Run: headless pygame with SDL's dummy video driver; simulated clock (each Clock.tick advances the game by its frame time, no real sleeping); random seed 0; keys injected as events and as key.get_pressed() state; mouse plan: one left click at the window centre at the start of phase 2, then a move to the lower-right quarter at the start of phase 3; restart key R tapped at the start of phases 3 and 4.
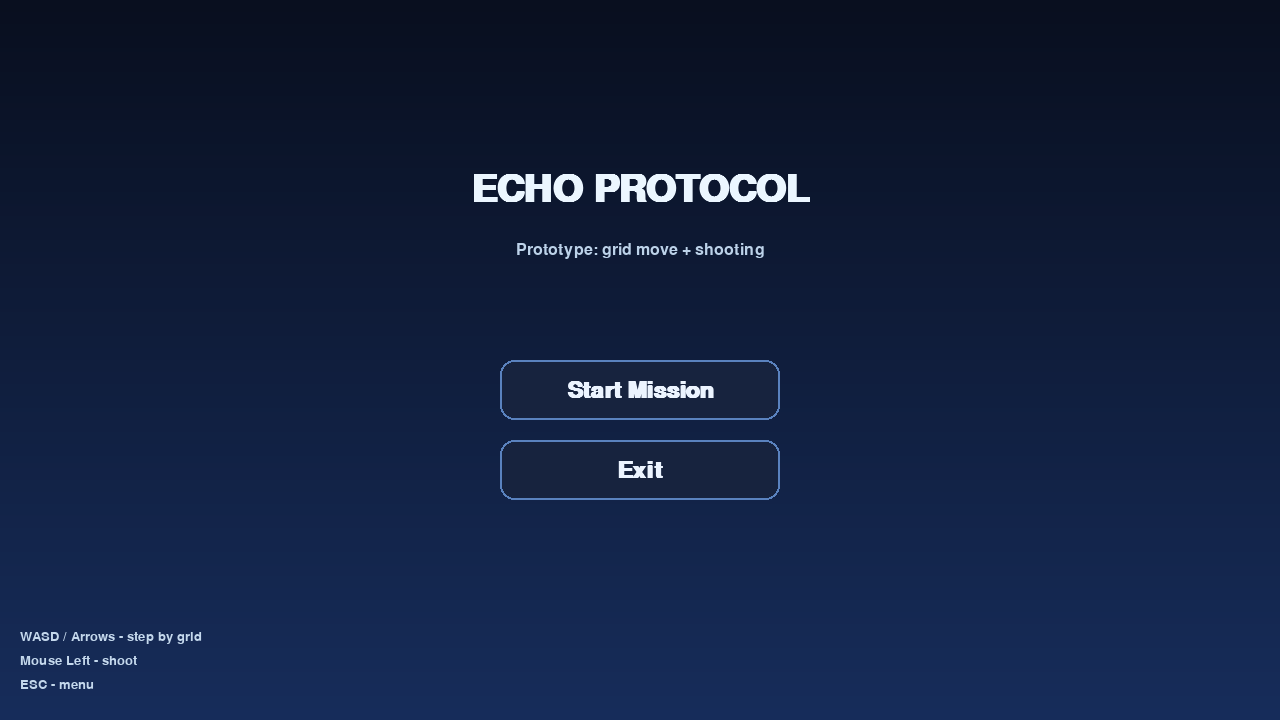
Frame 1 of 4 · flips 1–60 · no input
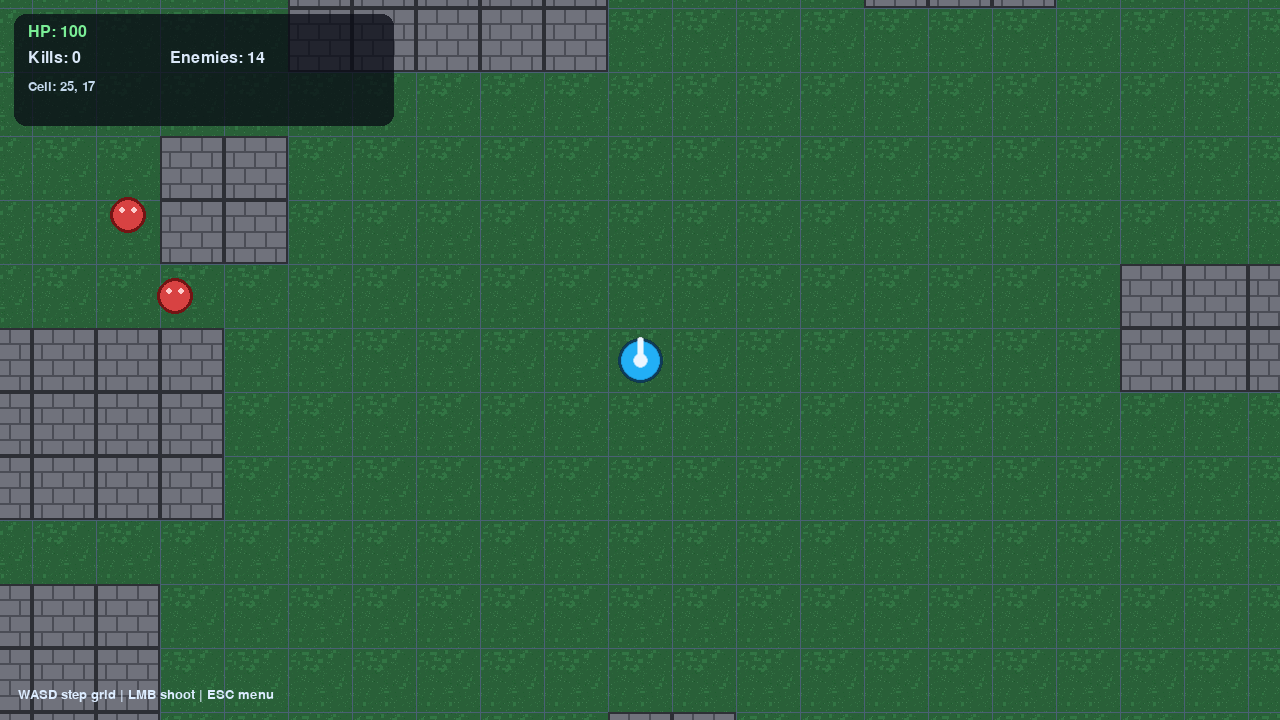
Frame 2 of 4 · flips 61–180 · clicked the window centre · tapped SPACE, RETURN · held RIGHT (→), D
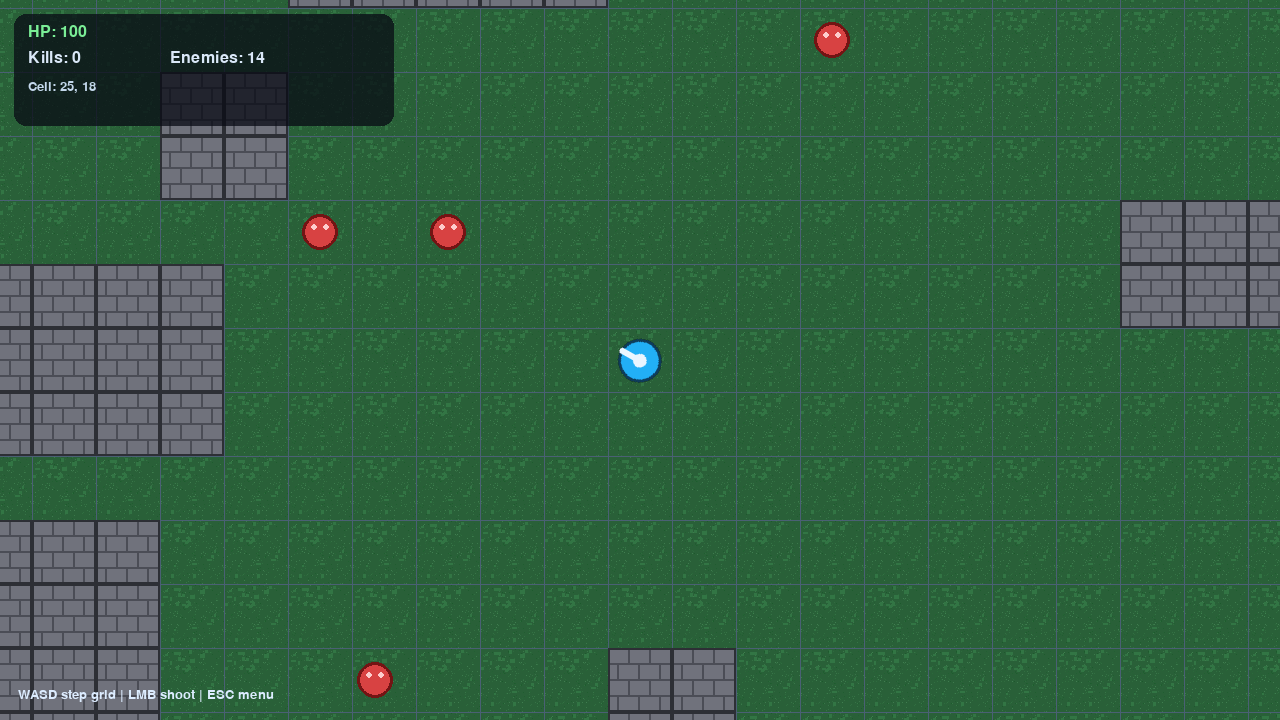
Frame 3 of 4 · flips 181–300 · moved the mouse to the lower-right quarter · tapped R · held DOWN (↓), S
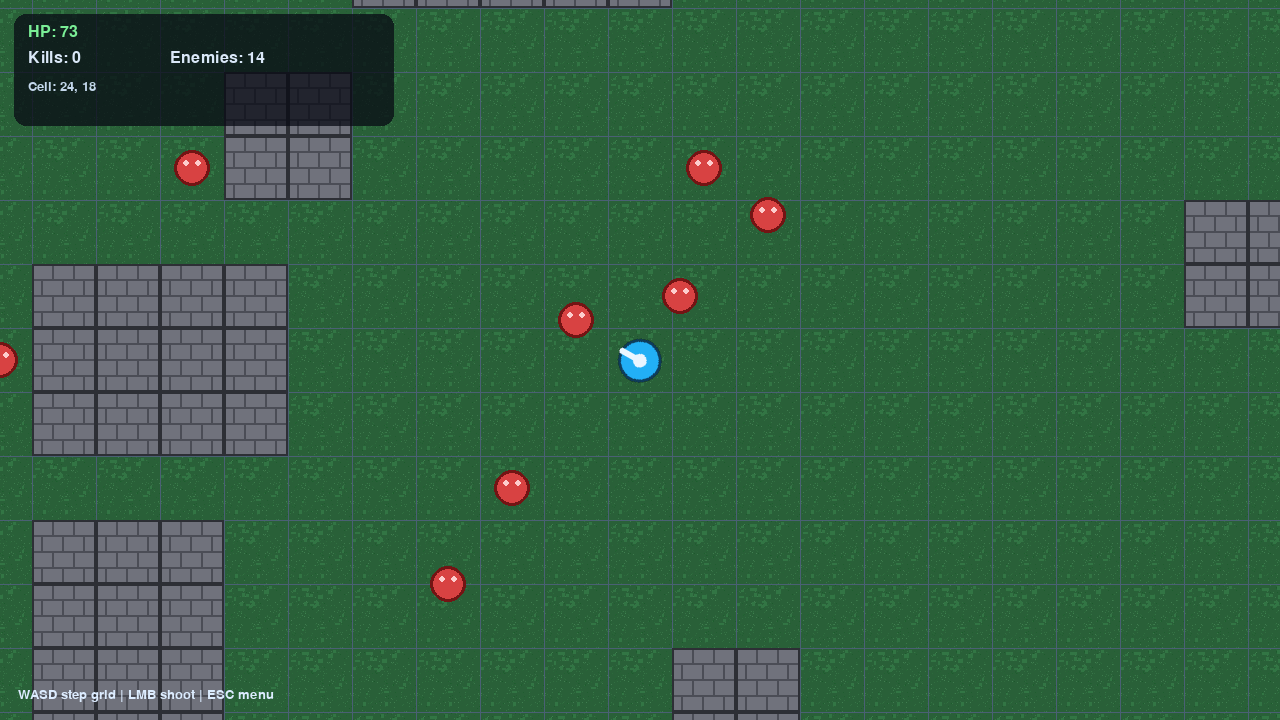
Frame 4 of 4 · flips 301–420 · tapped R · held LEFT (←), A, UP (↑), W

The pygame program that drew these frames:

import math
import random
import sys
from dataclasses import dataclass

import pygame


SCREEN_WIDTH = 1280
SCREEN_HEIGHT = 720
FPS = 60

TILE_SIZE = 64
GRID_COLS = 50
GRID_ROWS = 34
WORLD_WIDTH = GRID_COLS * TILE_SIZE
WORLD_HEIGHT = GRID_ROWS * TILE_SIZE
WORLD_RECT = pygame.Rect(0, 0, WORLD_WIDTH, WORLD_HEIGHT)

PLAYER_MOVE_TIME = 0.11
ENEMY_MOVE_TIME = 0.13
ENEMY_STEP_INTERVAL = 0.42

BULLET_SPEED = 830
BULLET_LIFETIME = 1.2
SHOT_COOLDOWN = 0.14
ENEMY_ATTACK_COOLDOWN = 0.65
ENEMY_ATTACK_DAMAGE = 9

STATE_MENU = "menu"
STATE_PLAYING = "playing"
STATE_GAME_OVER = "game_over"


@dataclass
class Bullet:
    pos: pygame.Vector2
    vel: pygame.Vector2
    lifetime: float


@dataclass
class Enemy:
    cell: tuple[int, int]
    pos: pygame.Vector2
    move_from: pygame.Vector2
    move_to: pygame.Vector2
    move_timer: float
    step_timer: float
    hp: int
    attack_cooldown: float


@dataclass
class Player:
    cell: tuple[int, int]
    pos: pygame.Vector2
    move_from: pygame.Vector2
    move_to: pygame.Vector2
    move_timer: float
    hp: int
    shot_timer: float


class Button:
    def __init__(self, rect: pygame.Rect, text: str):
        self.rect = rect
        self.text = text

    def draw(self, surface: pygame.Surface, font: pygame.font.Font, hovered: bool) -> None:
        bg = (38, 58, 92) if hovered else (23, 35, 62)
        outline = (140, 190, 255) if hovered else (90, 130, 190)
        pygame.draw.rect(surface, bg, self.rect, border_radius=14)
        pygame.draw.rect(surface, outline, self.rect, width=2, border_radius=14)
        txt = font.render(self.text, True, (236, 244, 255))
        surface.blit(txt, txt.get_rect(center=self.rect.center))

    def contains(self, mouse_pos: tuple[int, int]) -> bool:
        return self.rect.collidepoint(mouse_pos)


def make_grass_texture(size: int) -> pygame.Surface:
    rng = random.Random(1337)
    surf = pygame.Surface((size, size))
    surf.fill((41, 96, 56))

    for _ in range(320):
        x = rng.randrange(size)
        y = rng.randrange(size)
        shade = rng.randrange(-18, 19)
        color = (
            max(0, min(255, 46 + shade)),
            max(0, min(255, 108 + shade)),
            max(0, min(255, 62 + shade)),
        )
        surf.set_at((x, y), color)

    for _ in range(26):
        x = rng.randrange(size - 8)
        y = rng.randrange(size - 8)
        color = (50, 117, 68)
        pygame.draw.rect(surf, color, (x, y, rng.randrange(2, 6), rng.randrange(2, 5)))

    return surf


def make_wall_texture(size: int) -> pygame.Surface:
    surf = pygame.Surface((size, size))
    surf.fill((90, 92, 102))

    brick_h = size // 4
    brick_w = size // 3
    for row in range(4):
        y = row * brick_h
        offset = 0 if row % 2 == 0 else brick_w // 2
        for x in range(-brick_w + offset, size + brick_w, brick_w):
            rect = pygame.Rect(x, y, brick_w, brick_h)
            pygame.draw.rect(surf, (112, 114, 124), rect.inflate(-2, -2))
            pygame.draw.rect(surf, (75, 77, 86), rect, width=1)

    return surf


def make_player_sprite() -> pygame.Surface:
    surf = pygame.Surface((54, 54), pygame.SRCALPHA)
    pygame.draw.circle(surf, (34, 175, 246), (27, 27), 22)
    pygame.draw.circle(surf, (14, 60, 92), (27, 27), 22, width=3)
    pygame.draw.rect(surf, (236, 247, 255), (24, 4, 6, 22), border_radius=2)
    pygame.draw.circle(surf, (234, 245, 255), (27, 27), 7)
    return surf


def make_enemy_sprite() -> pygame.Surface:
    surf = pygame.Surface((46, 46), pygame.SRCALPHA)
    pygame.draw.circle(surf, (216, 66, 66), (23, 23), 18)
    pygame.draw.circle(surf, (115, 20, 20), (23, 23), 18, width=3)
    pygame.draw.circle(surf, (253, 205, 205), (17, 18), 3)
    pygame.draw.circle(surf, (253, 205, 205), (29, 18), 3)
    return surf


def cell_to_world(cell: tuple[int, int]) -> pygame.Vector2:
    return pygame.Vector2(
        cell[0] * TILE_SIZE + TILE_SIZE * 0.5,
        cell[1] * TILE_SIZE + TILE_SIZE * 0.5,
    )


def world_to_cell(pos: pygame.Vector2) -> tuple[int, int]:
    return int(pos.x // TILE_SIZE), int(pos.y // TILE_SIZE)


def cell_inside(cell: tuple[int, int]) -> bool:
    return 0 <= cell[0] < GRID_COLS and 0 <= cell[1] < GRID_ROWS


def manhattan(a: tuple[int, int], b: tuple[int, int]) -> int:
    return abs(a[0] - b[0]) + abs(a[1] - b[1])


def sign(value: int) -> int:
    if value > 0:
        return 1
    if value < 0:
        return -1
    return 0


def clamp_camera(pos: pygame.Vector2) -> pygame.Vector2:
    cx = pos.x - SCREEN_WIDTH * 0.5
    cy = pos.y - SCREEN_HEIGHT * 0.5
    cx = max(0, min(cx, WORLD_WIDTH - SCREEN_WIDTH))
    cy = max(0, min(cy, WORLD_HEIGHT - SCREEN_HEIGHT))
    return pygame.Vector2(cx, cy)


def draw_tiled_texture(
    surface: pygame.Surface,
    texture: pygame.Surface,
    rect: pygame.Rect,
    camera: pygame.Vector2,
) -> None:
    start_x = rect.left // TILE_SIZE * TILE_SIZE
    start_y = rect.top // TILE_SIZE * TILE_SIZE
    end_x = rect.right + TILE_SIZE
    end_y = rect.bottom + TILE_SIZE

    for y in range(start_y, end_y, TILE_SIZE):
        for x in range(start_x, end_x, TILE_SIZE):
            sx = x - camera.x
            sy = y - camera.y
            surface.blit(texture, (sx, sy))


def generate_wall_tiles() -> set[tuple[int, int]]:
    rng = random.Random(11)
    chunks: list[pygame.Rect] = []
    safe_zone = pygame.Rect(GRID_COLS // 2 - 5, GRID_ROWS // 2 - 4, 11, 9)

    for _ in range(85):
        w = rng.choice((2, 3, 4, 5))
        h = rng.choice((2, 3, 4))
        x = rng.randint(1, GRID_COLS - w - 2)
        y = rng.randint(1, GRID_ROWS - h - 2)
        rect = pygame.Rect(x, y, w, h)
        if rect.colliderect(safe_zone):
            continue
        if any(rect.colliderect(existing.inflate(2, 2)) for existing in chunks):
            continue
        chunks.append(rect)

    wall_tiles: set[tuple[int, int]] = set()
    for rect in chunks:
        for gy in range(rect.top, rect.bottom):
            for gx in range(rect.left, rect.right):
                wall_tiles.add((gx, gy))

    return wall_tiles


def draw_grid_overlay(screen: pygame.Surface, camera: pygame.Vector2) -> None:
    start_col = max(0, int(camera.x // TILE_SIZE))
    end_col = min(GRID_COLS - 1, int((camera.x + SCREEN_WIDTH) // TILE_SIZE) + 1)
    start_row = max(0, int(camera.y // TILE_SIZE))
    end_row = min(GRID_ROWS - 1, int((camera.y + SCREEN_HEIGHT) // TILE_SIZE) + 1)

    color = (74, 96, 116)
    for gx in range(start_col, end_col + 1):
        x = gx * TILE_SIZE - camera.x
        pygame.draw.line(screen, color, (x, 0), (x, SCREEN_HEIGHT), width=1)

    for gy in range(start_row, end_row + 1):
        y = gy * TILE_SIZE - camera.y
        pygame.draw.line(screen, color, (0, y), (SCREEN_WIDTH, y), width=1)


def draw_world(
    screen: pygame.Surface,
    grass_texture: pygame.Surface,
    wall_texture: pygame.Surface,
    wall_tiles: set[tuple[int, int]],
    camera: pygame.Vector2,
) -> None:
    visible_world = pygame.Rect(int(camera.x), int(camera.y), SCREEN_WIDTH, SCREEN_HEIGHT)
    draw_tiled_texture(screen, grass_texture, visible_world, camera)
    draw_grid_overlay(screen, camera)

    start_col = max(0, int(camera.x // TILE_SIZE))
    end_col = min(GRID_COLS - 1, int((camera.x + SCREEN_WIDTH) // TILE_SIZE) + 1)
    start_row = max(0, int(camera.y // TILE_SIZE))
    end_row = min(GRID_ROWS - 1, int((camera.y + SCREEN_HEIGHT) // TILE_SIZE) + 1)

    for gy in range(start_row, end_row + 1):
        for gx in range(start_col, end_col + 1):
            if (gx, gy) not in wall_tiles:
                continue
            x = gx * TILE_SIZE - camera.x
            y = gy * TILE_SIZE - camera.y
            screen.blit(wall_texture, (x, y))
            pygame.draw.rect(
                screen,
                (45, 47, 53),
                pygame.Rect(x, y, TILE_SIZE, TILE_SIZE),
                width=2,
            )


def make_player(cell: tuple[int, int]) -> Player:
    pos = cell_to_world(cell)
    return Player(
        cell=cell,
        pos=pygame.Vector2(pos),
        move_from=pygame.Vector2(pos),
        move_to=pygame.Vector2(pos),
        move_timer=0.0,
        hp=100,
        shot_timer=0.0,
    )


def make_enemy(cell: tuple[int, int], rng: random.Random) -> Enemy:
    pos = cell_to_world(cell)
    return Enemy(
        cell=cell,
        pos=pygame.Vector2(pos),
        move_from=pygame.Vector2(pos),
        move_to=pygame.Vector2(pos),
        move_timer=0.0,
        step_timer=rng.uniform(0.0, ENEMY_STEP_INTERVAL),
        hp=3,
        attack_cooldown=0.0,
    )


def spawn_enemies(
    count: int,
    wall_tiles: set[tuple[int, int]],
    player_cell: tuple[int, int],
) -> list[Enemy]:
    rng = random.Random(77)
    enemies: list[Enemy] = []
    occupied: set[tuple[int, int]] = {player_cell}

    attempts = 0
    while len(enemies) < count and attempts < 6000:
        attempts += 1
        cell = (rng.randint(1, GRID_COLS - 2), rng.randint(1, GRID_ROWS - 2))
        if cell in wall_tiles or cell in occupied:
            continue
        if manhattan(cell, player_cell) < 8:
            continue
        enemies.append(make_enemy(cell, rng))
        occupied.add(cell)

    return enemies


def animate_unit(pos: pygame.Vector2, move_from: pygame.Vector2, move_to: pygame.Vector2, move_timer: float, dt: float, duration: float) -> tuple[pygame.Vector2, float]:
    if move_timer <= 0:
        return pygame.Vector2(move_to), 0.0

    new_timer = max(0.0, move_timer - dt)
    t = 1.0 - (new_timer / duration)
    return move_from.lerp(move_to, t), new_timer


def cell_walkable(
    cell: tuple[int, int],
    wall_tiles: set[tuple[int, int]],
    blocked_cells: set[tuple[int, int]],
) -> bool:
    return cell_inside(cell) and cell not in wall_tiles and cell not in blocked_cells


def request_player_step(
    player: Player,
    direction: tuple[int, int],
    wall_tiles: set[tuple[int, int]],
    enemy_cells: set[tuple[int, int]],
) -> None:
    if player.move_timer > 0:
        return

    target = (player.cell[0] + direction[0], player.cell[1] + direction[1])
    if not cell_walkable(target, wall_tiles, enemy_cells):
        return

    player.cell = target
    player.move_from = pygame.Vector2(player.pos)
    player.move_to = cell_to_world(target)
    player.move_timer = PLAYER_MOVE_TIME


def choose_enemy_step(
    enemy_cell: tuple[int, int],
    player_cell: tuple[int, int],
    wall_tiles: set[tuple[int, int]],
    blocked_cells: set[tuple[int, int]],
    rng: random.Random,
) -> tuple[int, int]:
    dx = player_cell[0] - enemy_cell[0]
    dy = player_cell[1] - enemy_cell[1]

    primary_dirs: list[tuple[int, int]] = []
    if abs(dx) >= abs(dy):
        primary_dirs.append((sign(dx), 0))
        primary_dirs.append((0, sign(dy)))
    else:
        primary_dirs.append((0, sign(dy)))
        primary_dirs.append((sign(dx), 0))

    fallback_dirs = [(1, 0), (-1, 0), (0, 1), (0, -1)]
    rng.shuffle(fallback_dirs)
    candidate_dirs = primary_dirs + fallback_dirs

    for step in candidate_dirs:
        if step == (0, 0):
            continue
        target = (enemy_cell[0] + step[0], enemy_cell[1] + step[1])
        if cell_walkable(target, wall_tiles, blocked_cells):
            return target
    return enemy_cell


def reset_game(wall_tiles: set[tuple[int, int]]) -> tuple[Player, list[Bullet], list[Enemy], int]:
    start_cell = (GRID_COLS // 2, GRID_ROWS // 2)
    player = make_player(start_cell)
    bullets: list[Bullet] = []
    enemies = spawn_enemies(14, wall_tiles, player.cell)
    score = 0
    return player, bullets, enemies, score


def main() -> None:
    pygame.init()
    pygame.display.set_caption("ECHO PROTOCOL - Prototype")
    screen = pygame.display.set_mode((SCREEN_WIDTH, SCREEN_HEIGHT))
    clock = pygame.time.Clock()

    title_font = pygame.font.SysFont("consolas", 56, bold=True)
    menu_font = pygame.font.SysFont("consolas", 34, bold=True)
    ui_font = pygame.font.SysFont("consolas", 24)
    small_font = pygame.font.SysFont("consolas", 20)

    grass_texture = make_grass_texture(TILE_SIZE)
    wall_texture = make_wall_texture(TILE_SIZE)
    player_sprite = make_player_sprite()
    enemy_sprite = make_enemy_sprite()

    wall_tiles = generate_wall_tiles()
    player, bullets, enemies, score = reset_game(wall_tiles)

    start_button = Button(pygame.Rect(SCREEN_WIDTH // 2 - 140, 360, 280, 60), "Start Mission")
    quit_button = Button(pygame.Rect(SCREEN_WIDTH // 2 - 140, 440, 280, 60), "Exit")

    movement_keys: dict[int, tuple[int, int]] = {
        pygame.K_w: (0, -1),
        pygame.K_UP: (0, -1),
        pygame.K_s: (0, 1),
        pygame.K_DOWN: (0, 1),
        pygame.K_a: (-1, 0),
        pygame.K_LEFT: (-1, 0),
        pygame.K_d: (1, 0),
        pygame.K_RIGHT: (1, 0),
    }

    enemy_rng = random.Random(1234)
    state = STATE_MENU
    running = True

    while running:
        dt = min(clock.tick(FPS) / 1000.0, 0.04)
        mouse = pygame.mouse.get_pos()

        for event in pygame.event.get():
            if event.type == pygame.QUIT:
                running = False

            if state == STATE_MENU:
                if event.type == pygame.MOUSEBUTTONDOWN and event.button == 1:
                    if start_button.contains(mouse):
                        player, bullets, enemies, score = reset_game(wall_tiles)
                        state = STATE_PLAYING
                    elif quit_button.contains(mouse):
                        running = False

            elif state in (STATE_PLAYING, STATE_GAME_OVER):
                if event.type == pygame.KEYDOWN and event.key == pygame.K_ESCAPE:
                    state = STATE_MENU

                if state == STATE_GAME_OVER and event.type == pygame.KEYDOWN and event.key == pygame.K_r:
                    player, bullets, enemies, score = reset_game(wall_tiles)
                    state = STATE_PLAYING

                if state == STATE_PLAYING and event.type == pygame.KEYDOWN and event.key in movement_keys:
                    enemy_cells = {enemy.cell for enemy in enemies}
                    request_player_step(player, movement_keys[event.key], wall_tiles, enemy_cells)

                if state == STATE_PLAYING and event.type == pygame.MOUSEBUTTONDOWN and event.button == 1:
                    if player.shot_timer <= 0:
                        camera = clamp_camera(player.pos)
                        world_mouse = pygame.Vector2(mouse[0] + camera.x, mouse[1] + camera.y)
                        direction = world_mouse - player.pos
                        if direction.length_squared() > 0:
                            velocity = direction.normalize() * BULLET_SPEED
                            bullets.append(Bullet(pos=pygame.Vector2(player.pos), vel=velocity, lifetime=BULLET_LIFETIME))
                            player.shot_timer = SHOT_COOLDOWN

        if state == STATE_MENU:
            for y in range(SCREEN_HEIGHT):
                t = y / SCREEN_HEIGHT
                color = (int(9 + 14 * t), int(15 + 30 * t), int(31 + 60 * t))
                pygame.draw.line(screen, color, (0, y), (SCREEN_WIDTH, y))

            title = title_font.render("ECHO PROTOCOL", True, (235, 246, 255))
            subtitle = ui_font.render("Prototype: grid move + shooting", True, (188, 210, 233))
            screen.blit(title, title.get_rect(center=(SCREEN_WIDTH // 2, 190)))
            screen.blit(subtitle, subtitle.get_rect(center=(SCREEN_WIDTH // 2, 250)))

            start_button.draw(screen, menu_font, start_button.contains(mouse))
            quit_button.draw(screen, menu_font, quit_button.contains(mouse))

            info = [
                "WASD / Arrows - step by grid",
                "Mouse Left - shoot",
                "ESC - menu",
            ]
            for i, line in enumerate(info):
                txt = small_font.render(line, True, (196, 216, 236))
                screen.blit(txt, (20, SCREEN_HEIGHT - 90 + i * 24))

            pygame.display.flip()
            continue

        player.pos, player.move_timer = animate_unit(
            player.pos,
            player.move_from,
            player.move_to,
            player.move_timer,
            dt,
            PLAYER_MOVE_TIME,
        )
        player.shot_timer = max(0.0, player.shot_timer - dt)

        if state == STATE_PLAYING:
            alive_bullets: list[Bullet] = []
            for bullet in bullets:
                bullet.pos += bullet.vel * dt
                bullet.lifetime -= dt
                if bullet.lifetime <= 0:
                    continue
                if not WORLD_RECT.collidepoint(bullet.pos.x, bullet.pos.y):
                    continue

                bullet_cell = world_to_cell(bullet.pos)
                if bullet_cell in wall_tiles:
                    continue

                hit_enemy = None
                for enemy in enemies:
                    if enemy.pos.distance_to(bullet.pos) < 22:
                        hit_enemy = enemy
                        break
                if hit_enemy is not None:
                    hit_enemy.hp -= 1
                    if hit_enemy.hp <= 0:
                        enemies.remove(hit_enemy)
                        score += 1
                    continue

                alive_bullets.append(bullet)
            bullets = alive_bullets

            for enemy in enemies:
                enemy.pos, enemy.move_timer = animate_unit(
                    enemy.pos,
                    enemy.move_from,
                    enemy.move_to,
                    enemy.move_timer,
                    dt,
                    ENEMY_MOVE_TIME,
                )
                enemy.step_timer = max(0.0, enemy.step_timer - dt)
                enemy.attack_cooldown = max(0.0, enemy.attack_cooldown - dt)

            enemy_cells_snapshot = {enemy.cell for enemy in enemies}
            for enemy in enemies:
                if manhattan(enemy.cell, player.cell) == 1 and enemy.attack_cooldown <= 0:
                    player.hp -= ENEMY_ATTACK_DAMAGE
                    enemy.attack_cooldown = ENEMY_ATTACK_COOLDOWN
                    continue

                if enemy.move_timer > 0 or enemy.step_timer > 0:
                    continue

                blocked_cells = set(enemy_cells_snapshot)
                blocked_cells.discard(enemy.cell)
                blocked_cells.add(player.cell)
                target = choose_enemy_step(enemy.cell, player.cell, wall_tiles, blocked_cells, enemy_rng)
                enemy.step_timer = ENEMY_STEP_INTERVAL
                if target != enemy.cell:
                    enemy_cells_snapshot.discard(enemy.cell)
                    enemy.cell = target
                    enemy_cells_snapshot.add(enemy.cell)
                    enemy.move_from = pygame.Vector2(enemy.pos)
                    enemy.move_to = cell_to_world(target)
                    enemy.move_timer = ENEMY_MOVE_TIME

            if player.hp <= 0:
                state = STATE_GAME_OVER

        camera = clamp_camera(player.pos)
        draw_world(screen, grass_texture, wall_texture, wall_tiles, camera)

        for bullet in bullets:
            sx = int(bullet.pos.x - camera.x)
            sy = int(bullet.pos.y - camera.y)
            pygame.draw.circle(screen, (255, 230, 130), (sx, sy), 4)
            pygame.draw.circle(screen, (255, 255, 220), (sx, sy), 2)

        for enemy in enemies:
            draw_pos = (enemy.pos.x - camera.x, enemy.pos.y - camera.y)
            screen.blit(enemy_sprite, enemy_sprite.get_rect(center=draw_pos))

        world_mouse = pygame.Vector2(mouse[0] + camera.x, mouse[1] + camera.y)
        aim_vec = world_mouse - player.pos
        angle = -math.degrees(math.atan2(aim_vec.y, aim_vec.x)) + 90 if aim_vec.length_squared() > 0 else 0
        rotated = pygame.transform.rotozoom(player_sprite, angle, 1.0)
        screen.blit(rotated, rotated.get_rect(center=(player.pos.x - camera.x, player.pos.y - camera.y)))

        hud_bg = pygame.Surface((380, 112), pygame.SRCALPHA)
        pygame.draw.rect(hud_bg, (8, 10, 20, 190), hud_bg.get_rect(), border_radius=12)
        screen.blit(hud_bg, (14, 14))
        hp_color = (122, 238, 150) if player.hp > 40 else (255, 184, 94) if player.hp > 20 else (255, 100, 100)
        hp_txt = ui_font.render(f"HP: {max(0, player.hp)}", True, hp_color)
        score_txt = ui_font.render(f"Kills: {score}", True, (218, 232, 248))
        left_txt = ui_font.render(f"Enemies: {len(enemies)}", True, (218, 232, 248))
        cell_txt = small_font.render(f"Cell: {player.cell[0]}, {player.cell[1]}", True, (196, 216, 236))
        screen.blit(hp_txt, (28, 24))
        screen.blit(score_txt, (28, 50))
        screen.blit(left_txt, (170, 50))
        screen.blit(cell_txt, (28, 80))

        controls = small_font.render("WASD step grid | LMB shoot | ESC menu", True, (220, 236, 255))
        screen.blit(controls, (18, SCREEN_HEIGHT - 32))

        if state == STATE_GAME_OVER:
            overlay = pygame.Surface((SCREEN_WIDTH, SCREEN_HEIGHT), pygame.SRCALPHA)
            overlay.fill((5, 8, 16, 170))
            screen.blit(overlay, (0, 0))
            g1 = title_font.render("MISSION FAILED", True, (255, 210, 210))
            g2 = menu_font.render("Press R to restart", True, (230, 236, 250))
            g3 = small_font.render("Press ESC to return menu", True, (198, 216, 239))
            screen.blit(g1, g1.get_rect(center=(SCREEN_WIDTH // 2, 270)))
            screen.blit(g2, g2.get_rect(center=(SCREEN_WIDTH // 2, 350)))
            screen.blit(g3, g3.get_rect(center=(SCREEN_WIDTH // 2, 395)))

        pygame.display.flip()

    pygame.quit()
    sys.exit(0)


if __name__ == "__main__":
    main()
